Run: headless pygame with SDL's dummy video driver; simulated clock (each Clock.tick advances the game by its frame time, no real sleeping); random seed 0; keys injected as events and as key.get_pressed() state; no mouse input.
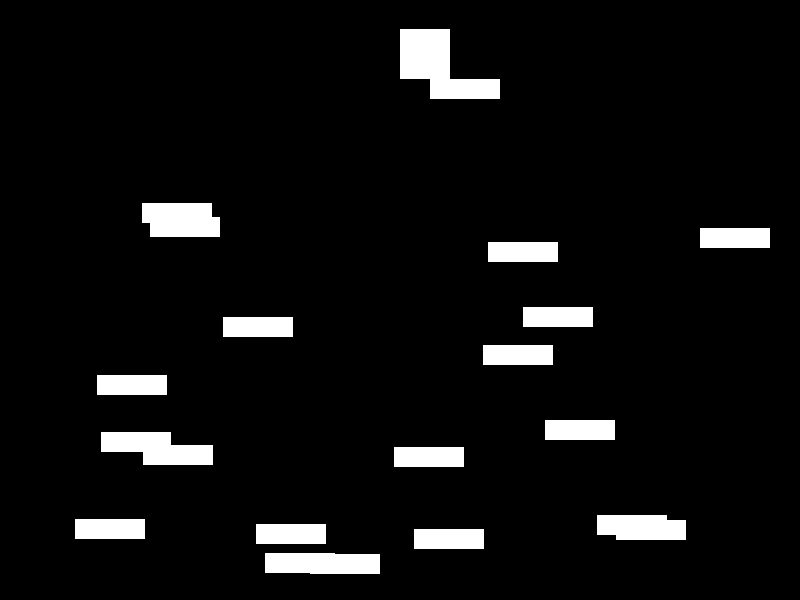
Frame 1 of 2 · flips 1–60 · no input
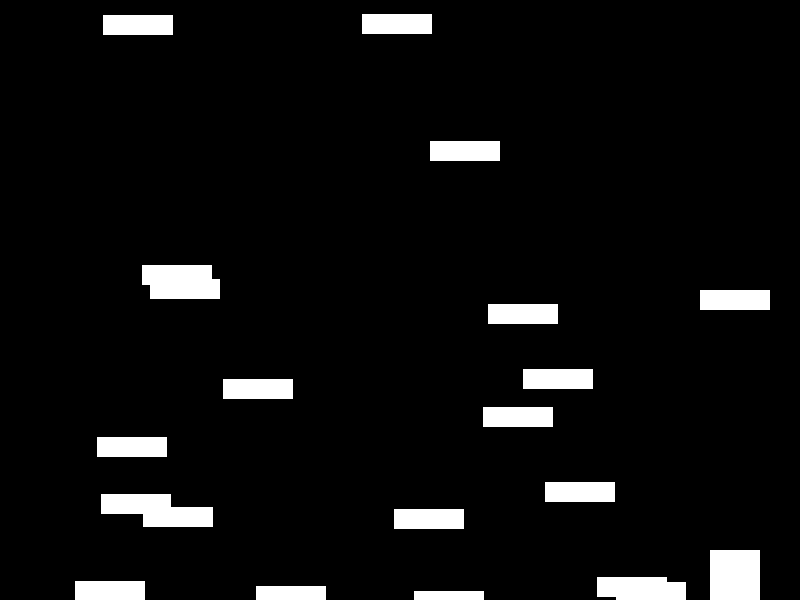
Frame 2 of 2 · flips 61–180 · tapped SPACE, RETURN · held RIGHT (→), D (game ended)

The pygame program that drew these frames:

import pygame
import random

# Initialize Pygame
pygame.init()

# Screen dimensions
SCREEN_WIDTH = 800
SCREEN_HEIGHT = 600
screen = pygame.display.set_mode((SCREEN_WIDTH, SCREEN_HEIGHT))
pygame.display.set_caption('Platformer Game')

# Colors
BLACK = (0, 0, 0)
WHITE = (255, 255, 255)

# Player properties
player_width = 50
player_height = 50
player_x = SCREEN_WIDTH // 2
player_y = 0 - player_height
player_velocity = 5
gravity = 1
jump_force = 15
is_jumping = False
vertical_velocity = 0

# Obstacles properties
obstacle_width = 70
obstacle_height = 20
obstacles = []
for i in range(20):
    obstacle_x = random.randint(0, 800)
    obstacle_y = random.randint(0, 500)
    obstacles.append(pygame.Rect(obstacle_x, obstacle_y, obstacle_width, obstacle_height))



# Clock
clock = pygame.time.Clock()
FPS = 60

running = True
while running:
    for event in pygame.event.get():
        if event.type == pygame.QUIT:
            running = False

    keys = pygame.key.get_pressed()
    if keys[pygame.K_a]:
        player_x -= player_velocity
    if keys[pygame.K_d]:
        player_x += player_velocity
    if keys[pygame.K_w] and not is_jumping:
        is_jumping = True
        vertical_velocity = -jump_force


    # Check for collisions with obstacles
    player_rect = pygame.Rect(player_x, player_y, player_width, player_height)
    on_obstacle = False
    for obstacle in obstacles:
        if player_rect.colliderect(obstacle) and vertical_velocity >  0:
            player_y = obstacle.top - player_height
            is_jumping = False
            vertical_velocity = 0
            on_obstacle = True
            break
    
    # Apply gravity if the player is jumping or falling
    if is_jumping or vertical_velocity != 0:
        vertical_velocity += gravity
        player_y += vertical_velocity

    # Check if player has landed on the ground
    if player_y >= SCREEN_HEIGHT - player_height:
        player_y = SCREEN_HEIGHT - player_height
        is_jumping = False
        vertical_velocity = 0
        on_obstacle = True

    # If the player is not on any obstacle or the ground, they should fall
    if not on_obstacle and not is_jumping:
        is_jumping = True
        vertical_velocity = 0

    # Screen boundaries
    if player_x < 0:
        player_x = 0

    if player_x > SCREEN_WIDTH - player_width:
        player_x = SCREEN_WIDTH - player_width

    if player_y == 550:
       running = False

    # Drawing
    screen.fill(BLACK)
    pygame.draw.rect(screen, WHITE, (player_x, player_y, player_width, player_height))

    for obstacle in obstacles:
        pygame.draw.rect(screen, WHITE, obstacle)
        obstacle.y +=1

        if obstacle.y > 600:
            obstacle.y = 0
            obstacle.x = random.randint(0,800)


    pygame.display.flip()
    clock.tick(FPS)

pygame.quit()
